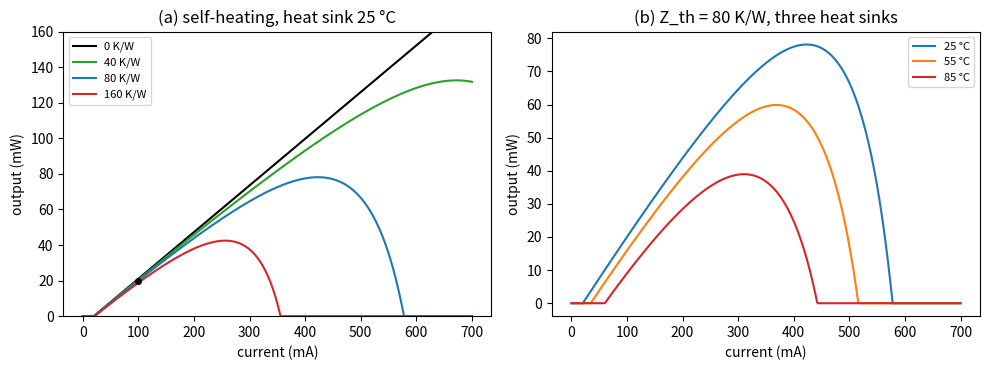

The matplotlib source for this figure:
# SPDX-License-Identifier: MIT
# Copyright (c) 2026 the Open-Photonics authors
"""Lab 15: self-heating and thermal roll-over of a laser on silicon (Open-Photonics, Chapters 24 and 27).

Run it from a terminal:
    python lab15_heating.py              # prints every checkpoint and saves lab15_heating.png
    python lab15_heating.py --no-plot    # numbers only

NumPy only (Matplotlib for the figure). The laser is the model of Figure 27.5: threshold 20 mA without heating,
V = 0.9 V + 6 ohm x I, T0 = 60 K, and a slope efficiency chosen so that at 100 mA and 80 K/W it emits the 20 mW of
Worked Example 27.1.
The lab page explains each part: https://www.kithminrw.com/silicon-photonics-lasers-tutorial/labs/lab-15/
"""
import math
import sys

import numpy as np

ITH0, V0, RS, T0 = 20e-3, 0.9, 6.0, 60.0          # A, V, ohm, K
I_REF, P_REF, Z_REF = 100e-3, 20e-3, 80.0          # the operating point of Worked Example 27.1
DGAIN, DMODE = 0.48, 0.1                           # gain-peak and single-mode drift (nm/K), Worked Example 27.1


def calibrate():
    """Slope efficiency (W/A) that puts the laser at 20 mW at 100 mA with Z_th = 80 K/W, self-consistently."""
    P = P_REF
    dT = Z_REF * (I_REF * (V0 + RS * I_REF) - P)
    return P / (I_REF - ITH0 * math.exp(dT / T0))


ETA = calibrate()


# ---------------------------------------------------------------------------------------------------------
# Part A. One operating point, solved self-consistently (Section 27.6)
# ---------------------------------------------------------------------------------------------------------
def operate(I, Z, T_extra=0.0, iters=200):
    """Output power (W) and temperature rise (K) at current I (A) with thermal impedance Z (K/W).

    The heat sink may be T_extra above the 25 C reference. Fixed-point iteration, damped: the threshold depends on
    the temperature, the temperature on the dissipated power, and the power on the threshold."""
    dT = 0.0
    for _ in range(iters):
        Ith = ITH0 * math.exp((dT + T_extra) / T0)
        P = max(0.0, ETA * (I - Ith))
        dT_new = Z * (I * (V0 + RS * I) - P)
        if abs(dT_new - dT) < 1e-9:
            break
        dT = 0.5 * dT + 0.5 * dT_new
    return P, dT


def part_a():
    print("Part A. One operating point")
    print(f"  slope efficiency calibrated to Worked Example 27.1: {ETA:.4f} W/A")
    P, dT = operate(I_REF, Z_REF)
    Ith = ITH0 * math.exp(dT / T0)
    print(f"  100 mA, 80 K/W: {1e3 * P:.2f} mW, dissipating {1e3 * (I_REF * (V0 + RS * I_REF) - P):.0f} mW, {dT:.2f} K hot;"
          f" threshold {1e3 * Ith:.2f} mA, {100 * (Ith / ITH0 - 1):.0f} % above its cold value;"
          f" gain peak +{DGAIN * dT:.1f} nm, single mode +{DMODE * dT:.1f} nm")
    print("  Worked Example 27.1: 20 mW, 130 mW, 10.4 K, 19 %, about 5 nm and 1 nm")


# ---------------------------------------------------------------------------------------------------------
# Part B. L-I curves and roll-over (Figure 27.5b)
# ---------------------------------------------------------------------------------------------------------
def li_curve(Z, T_extra=0.0, Imax=0.7, n=701):
    I = np.linspace(0, Imax, n)
    P = np.array([operate(i, Z, T_extra)[0] for i in I])
    return I, P


def part_b():
    print("Part B. L-I curves and roll-over")
    out = {}
    for Z in (0.0, 40.0, 80.0, 160.0):
        I, P = li_curve(Z)
        k = int(np.argmax(P))
        roll = k < len(I) - 1
        out[Z] = (I, P)
        print(f"  Z_th {Z:5.0f} K/W: " + (f"peak {1e3 * P[k]:5.1f} mW at {1e3 * I[k]:4.0f} mA, {operate(I[k], Z)[1]:5.1f} K hot there"
                                         if roll else f"still rising at {1e3 * I[-1]:.0f} mA ({1e3 * P[-1]:.0f} mW)"))
    print("  Figure 27.5b: at 80 K/W the output rolls over at 78 mW near 420 mA; at 40 K/W it keeps rising")
    return out


# ---------------------------------------------------------------------------------------------------------
# Part C. A hotter heat sink
# ---------------------------------------------------------------------------------------------------------
def part_c():
    print("Part C. Heat-sink temperature (Z_th = 80 K/W)")
    out = {}
    for Ths in (25.0, 55.0, 85.0):
        I, P = li_curve(Z_REF, T_extra=Ths - 25.0)
        k = int(np.argmax(P))
        P100 = operate(I_REF, Z_REF, Ths - 25.0)[0]
        out[Ths] = (I, P)
        print(f"  heat sink {Ths:3.0f} C: {1e3 * P100:5.1f} mW at 100 mA; maximum {1e3 * P[k]:5.1f} mW at {1e3 * I[k]:4.0f} mA")
    return out


# ---------------------------------------------------------------------------------------------------------
# Part D. What a thermal shunt buys
# ---------------------------------------------------------------------------------------------------------
def part_d():
    print("Part D. What halving Z_th buys at 85 C")
    for Z in (80.0, 40.0):
        I, P = li_curve(Z, T_extra=60.0)
        k = int(np.argmax(P))
        # current needed for 20 mW at 85 C, if reachable
        need = next((i for i, p in zip(I, P) if p >= 20e-3), None)
        txt = f"20 mW at {1e3 * need:.0f} mA ({operate(need, Z, 60.0)[1]:.1f} K hot)" if need is not None else "never reaches 20 mW"
        print(f"  Z_th {Z:3.0f} K/W: maximum {1e3 * P[k]:5.1f} mW; {txt}")


def main(plot=True):
    part_a()
    b = part_b()
    c = part_c()
    part_d()
    if not plot:
        return
    import matplotlib.pyplot as plt
    fig, ax = plt.subplots(1, 2, figsize=(10, 3.8))
    for Z, col in zip(b, ("k", "tab:green", "tab:blue", "tab:red")):
        I, P = b[Z]; ax[0].plot(1e3 * I, 1e3 * P, color=col, label=f"{Z:.0f} K/W")
    P, dT = operate(I_REF, Z_REF); ax[0].plot([100], [1e3 * P], "ko", ms=4)
    ax[0].set(xlabel="current (mA)", ylabel="output (mW)", title="(a) self-heating, heat sink 25 °C", ylim=(0, 160)); ax[0].legend(fontsize=8)
    for Ths, col in zip(c, ("tab:blue", "tab:orange", "tab:red")):
        I, P = c[Ths]; ax[1].plot(1e3 * I, 1e3 * P, color=col, label=f"{Ths:.0f} °C")
    ax[1].set(xlabel="current (mA)", ylabel="output (mW)", title="(b) Z_th = 80 K/W, three heat sinks"); ax[1].legend(fontsize=8)
    fig.tight_layout(); fig.savefig("lab15_heating.png", dpi=150)
    print("Saved the figure as lab15_heating.png")


if __name__ == "__main__":
    main(plot="--no-plot" not in sys.argv)
